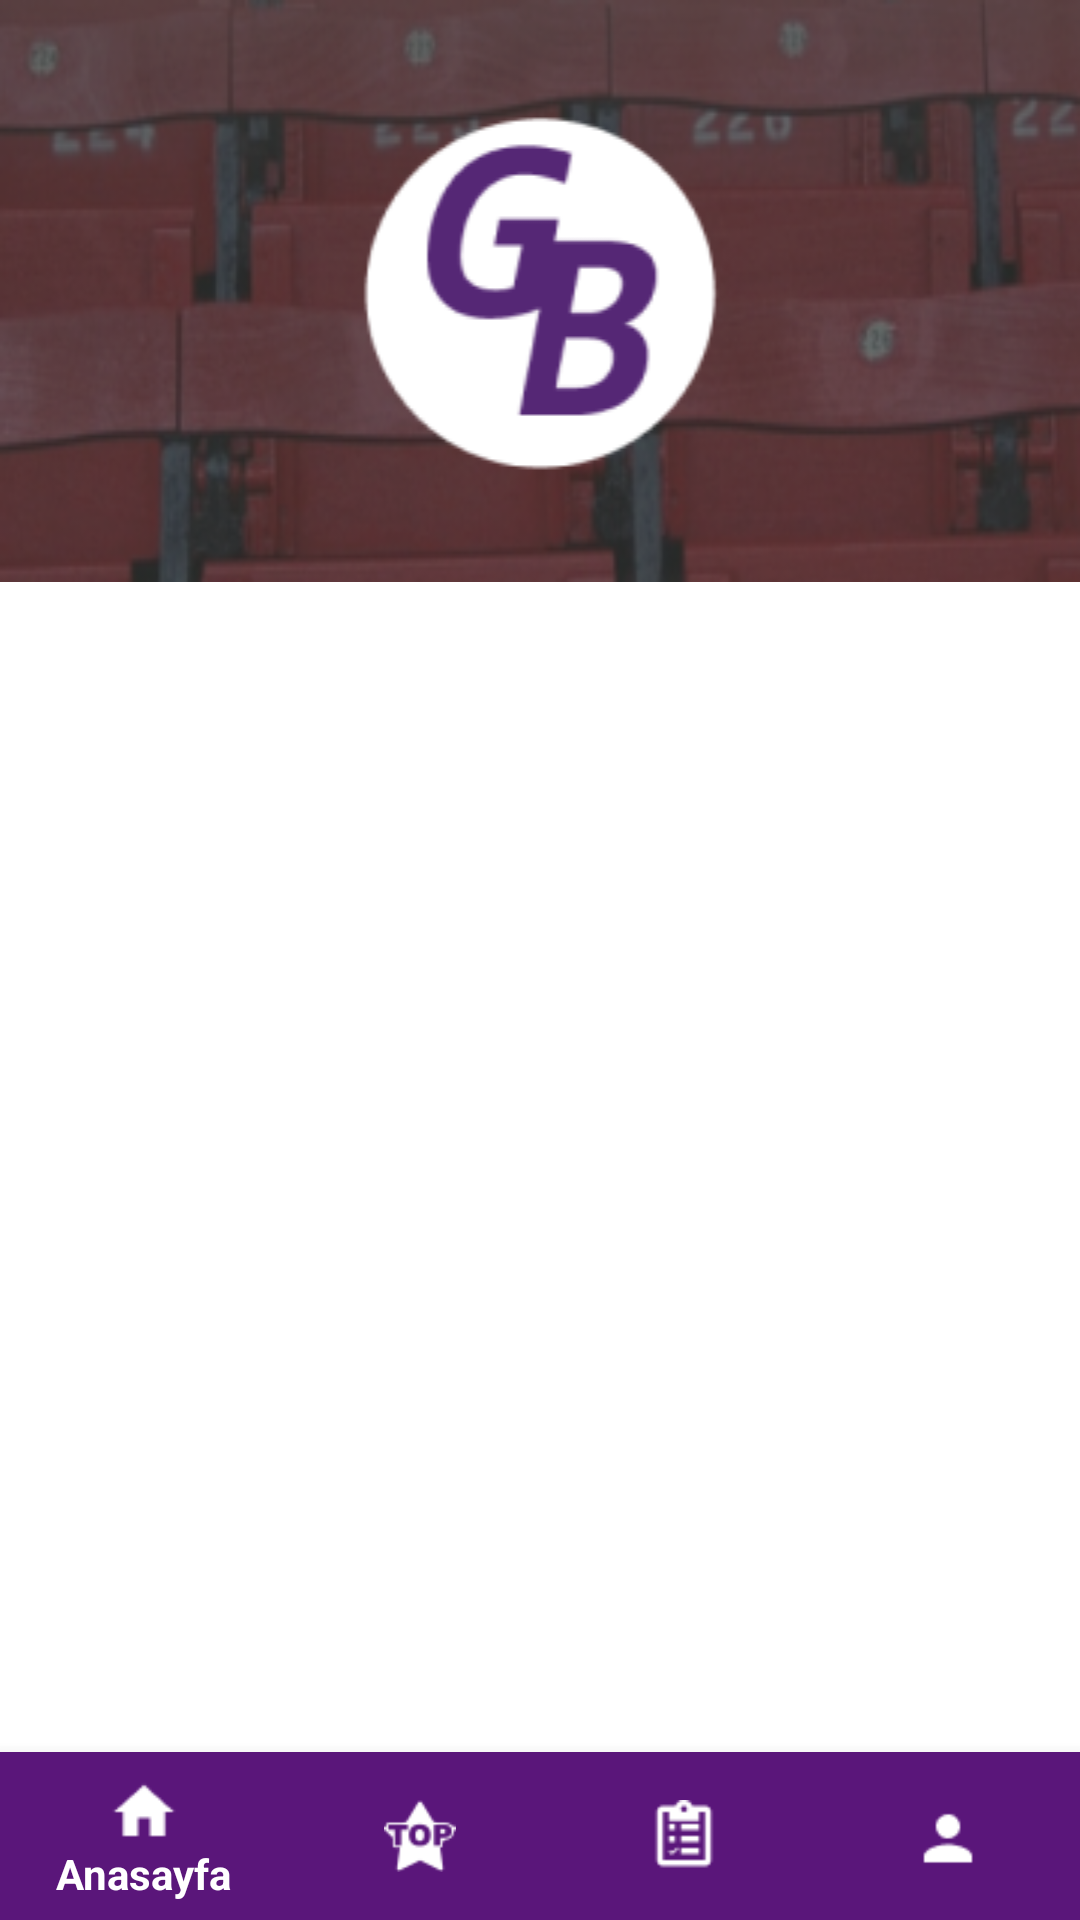

This screen was rendered from an Android layout file. Write that file and the resources it references.
<!-- AndroidManifest.xml: application theme Theme.GitBetProject -->
<!-- res/layout/activity_feed.xml -->
<?xml version="1.0" encoding="utf-8"?>
<RelativeLayout xmlns:android="http://schemas.android.com/apk/res/android"
    xmlns:app="http://schemas.android.com/apk/res-auto"
    xmlns:tools="http://schemas.android.com/tools"
    android:layout_width="match_parent"
    android:layout_height="match_parent"
    android:background="@color/white">

    <LinearLayout
        android:layout_width="match_parent"
        android:layout_height="wrap_content"
        android:orientation="vertical">

        <LinearLayout
            android:id="@+id/tabBg"
            android:layout_width="match_parent"
            android:layout_height="194dp"
            android:background="@drawable/feedbg"
            android:orientation="vertical">

            <FrameLayout
                android:layout_width="match_parent"
                android:layout_height="194dp">

                <ImageView
                    android:layout_width="match_parent"
                    android:layout_height="129dp"
                    android:layout_gravity="center_vertical"
                    android:foregroundGravity="center_horizontal"
                    android:src="@drawable/mainlogo" />
            </FrameLayout>
        </LinearLayout>

        <LinearLayout
            android:layout_width="match_parent"
            android:layout_height="match_parent"
            android:orientation="vertical"
            android:id="@+id/ffeeddd">

            <androidx.viewpager.widget.ViewPager
                android:id="@+id/view_pager_feed"
                android:layout_width="wrap_content"
                android:layout_height="wrap_content"/>

        </LinearLayout>
    </LinearLayout>


    <com.google.android.material.bottomnavigation.BottomNavigationView
        android:id="@+id/bottom_navigation_bar"
        android:layout_width="match_parent"
        android:layout_height="wrap_content"
        android:layout_alignParentBottom="true"
        android:background="@color/checkbox"
        app:itemIconTint="#fff"
        app:itemTextColor="#fff"
        app:menu="@menu/feed_menu" />

    <com.google.android.material.tabs.TabLayout
        android:layout_width="match_parent"
        android:layout_height="wrap_content"
        android:layout_alignParentBottom="true"
        android:background="@color/checkbox"
        />
</RelativeLayout>
<!-- resources referenced by this layout -->
<resources>
  <color name="checkbox">#5A167A</color>
  <color name="white">#FFFFFFFF</color>
  <!-- drawable feedbg: jpeg bitmap (drawable, 14903 bytes) -->
  <!-- drawable mainlogo: png bitmap (drawable, 5874 bytes) -->
  <style name="Theme.GitBetProject" parent="Theme.AppCompat.Light.NoActionBar">
          <item name="android:statusBarColor">@color/checkbox</item>
  
      </style>
</resources>
